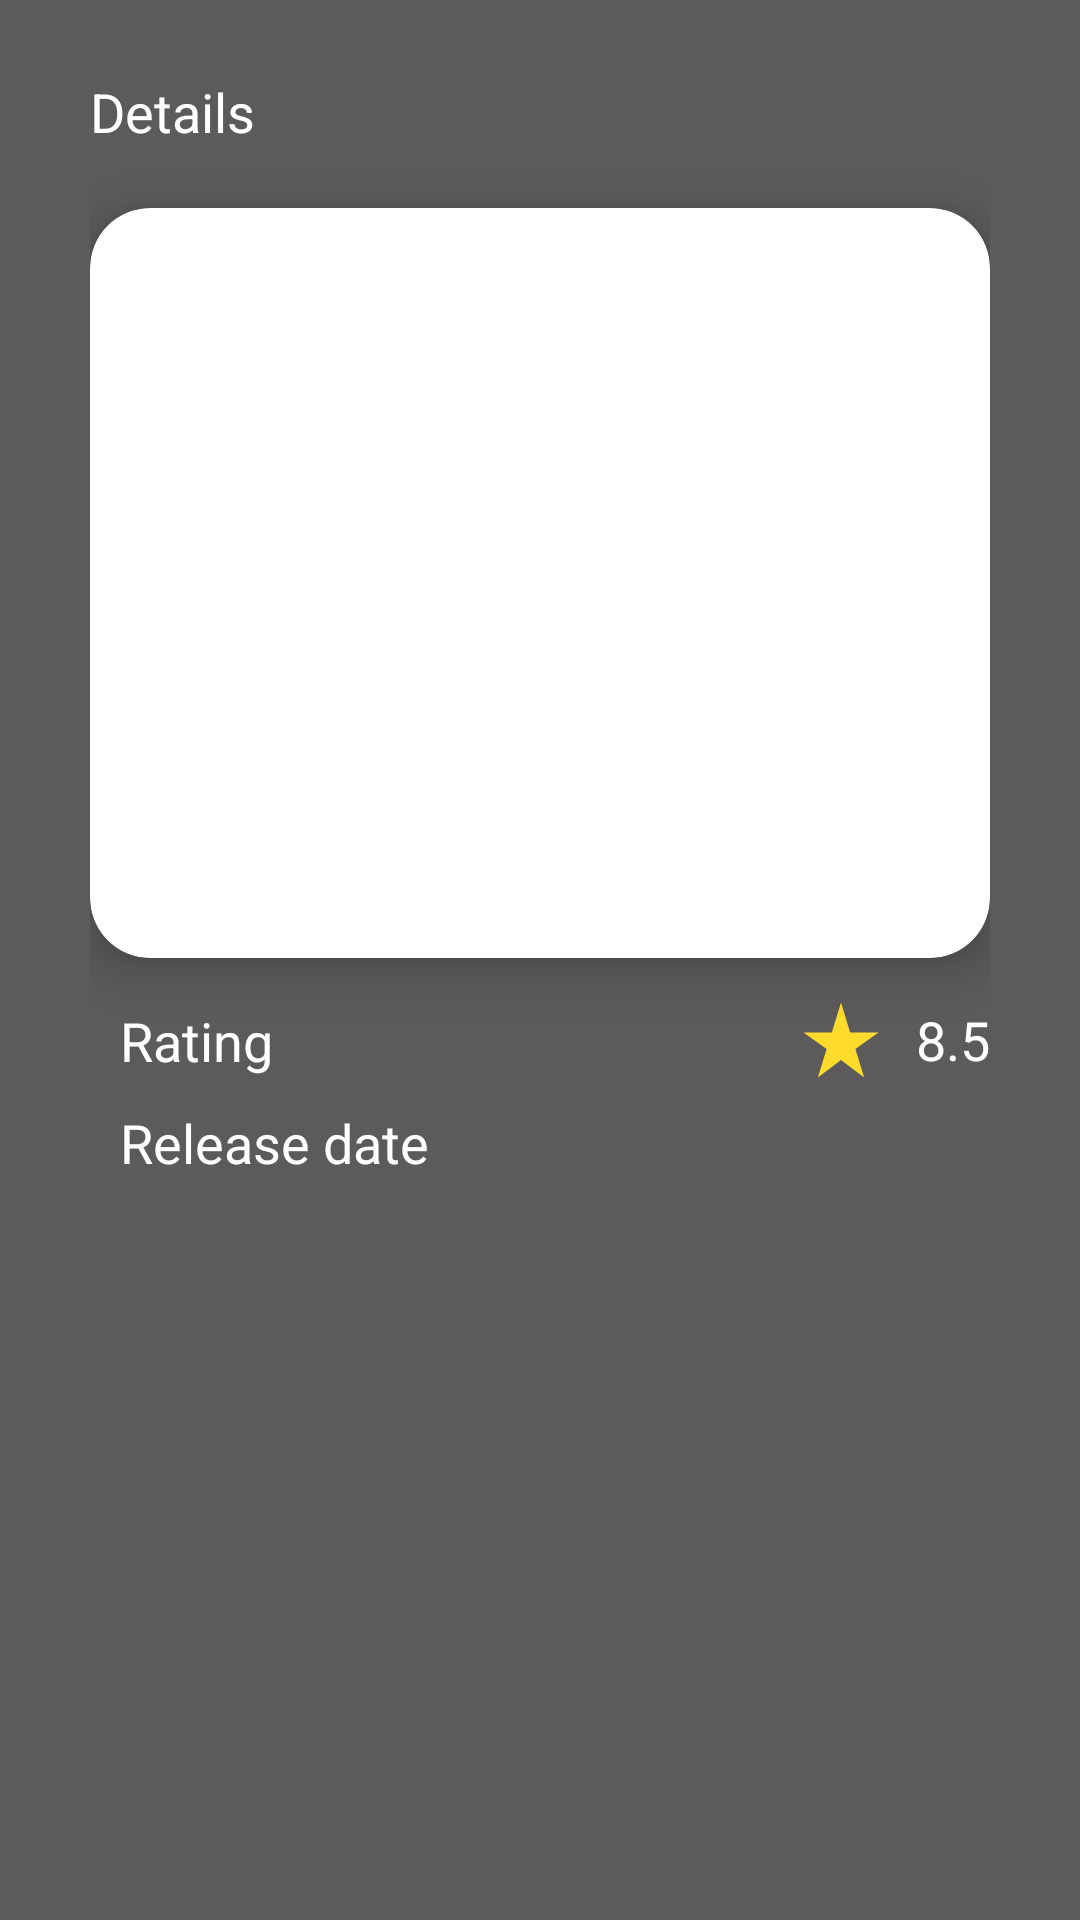

Reconstruct the res/layout file that produces this screen, plus the resources it refers to.
<!-- AndroidManifest.xml: application theme Theme.MovieTask -->
<!-- res/layout/fragment_details.xml -->
<?xml version="1.0" encoding="utf-8"?>
<androidx.constraintlayout.widget.ConstraintLayout xmlns:android="http://schemas.android.com/apk/res/android"
    xmlns:app="http://schemas.android.com/apk/res-auto"
    xmlns:tools="http://schemas.android.com/tools"
    android:layout_width="match_parent"
    android:layout_height="match_parent"
    android:background="@color/app_background"
    android:paddingStart="30dp"
    android:paddingEnd="30dp"
    tools:context=".ui.details.Details">


    <TextView
        android:id="@+id/title"
        android:layout_width="wrap_content"
        android:layout_height="wrap_content"
        android:layout_marginTop="25dp"
        android:text="Details"
        android:textColor="@color/white"
        android:textSize="18sp"
        app:layout_constraintStart_toStartOf="@id/card"
        app:layout_constraintTop_toTopOf="parent" />


    <androidx.cardview.widget.CardView
        android:id="@+id/card"
        android:layout_width="match_parent"
        android:layout_height="250dp"
        android:layout_marginTop="20dp"
        app:cardCornerRadius="20dp"
        app:cardElevation="10dp"
        app:layout_constraintStart_toStartOf="parent"
        app:layout_constraintTop_toBottomOf="@id/title">

        <ImageView
            android:id="@+id/movie_image"
            android:layout_width="match_parent"
            android:layout_height="match_parent"
            android:scaleType="fitXY" />


    </androidx.cardview.widget.CardView>


    <TextView
        android:id="@+id/tv2"
        android:layout_width="wrap_content"
        android:layout_height="wrap_content"
        android:layout_marginStart="10dp"
        android:layout_marginTop="10dp"
        android:text="Release date"
        android:textColor="@color/white"
        android:textSize="18sp"
        app:layout_constraintStart_toStartOf="parent"
        app:layout_constraintTop_toBottomOf="@id/tv_rate" />

    <TextView
        android:id="@+id/tv_date"
        android:layout_width="wrap_content"
        android:layout_height="wrap_content"
        android:textColor="@color/white"
        android:textSize="18sp"
        app:layout_constraintBottom_toBottomOf="@id/tv2"
        app:layout_constraintEnd_toEndOf="@id/card"
        app:layout_constraintTop_toTopOf="@id/tv2"

        />

    <TextView
        android:layout_width="wrap_content"
        android:layout_height="wrap_content"
        android:layout_marginStart="10dp"
        android:text="Rating"
        android:textColor="@color/white"
        android:textSize="18sp"
        app:layout_constraintBottom_toBottomOf="@id/rating_icon"
        app:layout_constraintStart_toStartOf="@id/card"
        app:layout_constraintTop_toTopOf="@id/rating_icon" />

    <TextView
        android:id="@+id/tv_rate"
        android:layout_width="wrap_content"
        android:layout_height="wrap_content"
        android:layout_marginTop="15dp"
        android:text="8.5"
        android:textColor="@color/white"
        android:textSize="18sp"
        app:layout_constraintEnd_toEndOf="@id/card"
        app:layout_constraintTop_toBottomOf="@id/card" />

    <ImageView
        android:id="@+id/rating_icon"
        android:layout_width="30dp"
        android:layout_height="30dp"
        android:layout_marginEnd="10dp"
        android:src="@drawable/star_icon"
        app:layout_constraintBottom_toBottomOf="@id/tv_rate"
        app:layout_constraintEnd_toStartOf="@id/tv_rate"
        app:layout_constraintTop_toTopOf="@id/tv_rate" />

    <TextView
        android:id="@+id/movie_description"
        android:layout_width="match_parent"
        android:layout_height="wrap_content"
        android:layout_marginTop="10dp"
        android:lineSpacingExtra="5dp"
        android:textColor="@color/white"
        android:textSize="15sp"
        app:layout_constraintEnd_toEndOf="parent"
        app:layout_constraintStart_toStartOf="parent"
        app:layout_constraintTop_toBottomOf="@id/tv2" />


</androidx.constraintlayout.widget.ConstraintLayout>
<!-- resources referenced by this layout -->
<resources>
  <color name="app_background">#5C5A5A</color>
  <color name="white">#FFFFFFFF</color>
  <!-- drawable star_icon (drawable) -->
  <vector android:height="24dp" android:tint="#FFDC2C"
      android:viewportHeight="24" android:viewportWidth="24"
      android:width="24dp" xmlns:android="http://schemas.android.com/apk/res/android">
      <path android:fillColor="@android:color/white" android:pathData="M14.43,10l-2.43,-8l-2.43,8l-7.57,0l6.18,4.41l-2.35,7.59l6.17,-4.69l6.18,4.69l-2.35,-7.59l6.17,-4.41z"/>
  </vector>
  <style name="Theme.MovieTask" parent="Base.Theme.MovieTask" />
  <style name="Base.Theme.MovieTask" parent="Theme.Material3.DayNight.NoActionBar">
          
          
      </style>
</resources>
